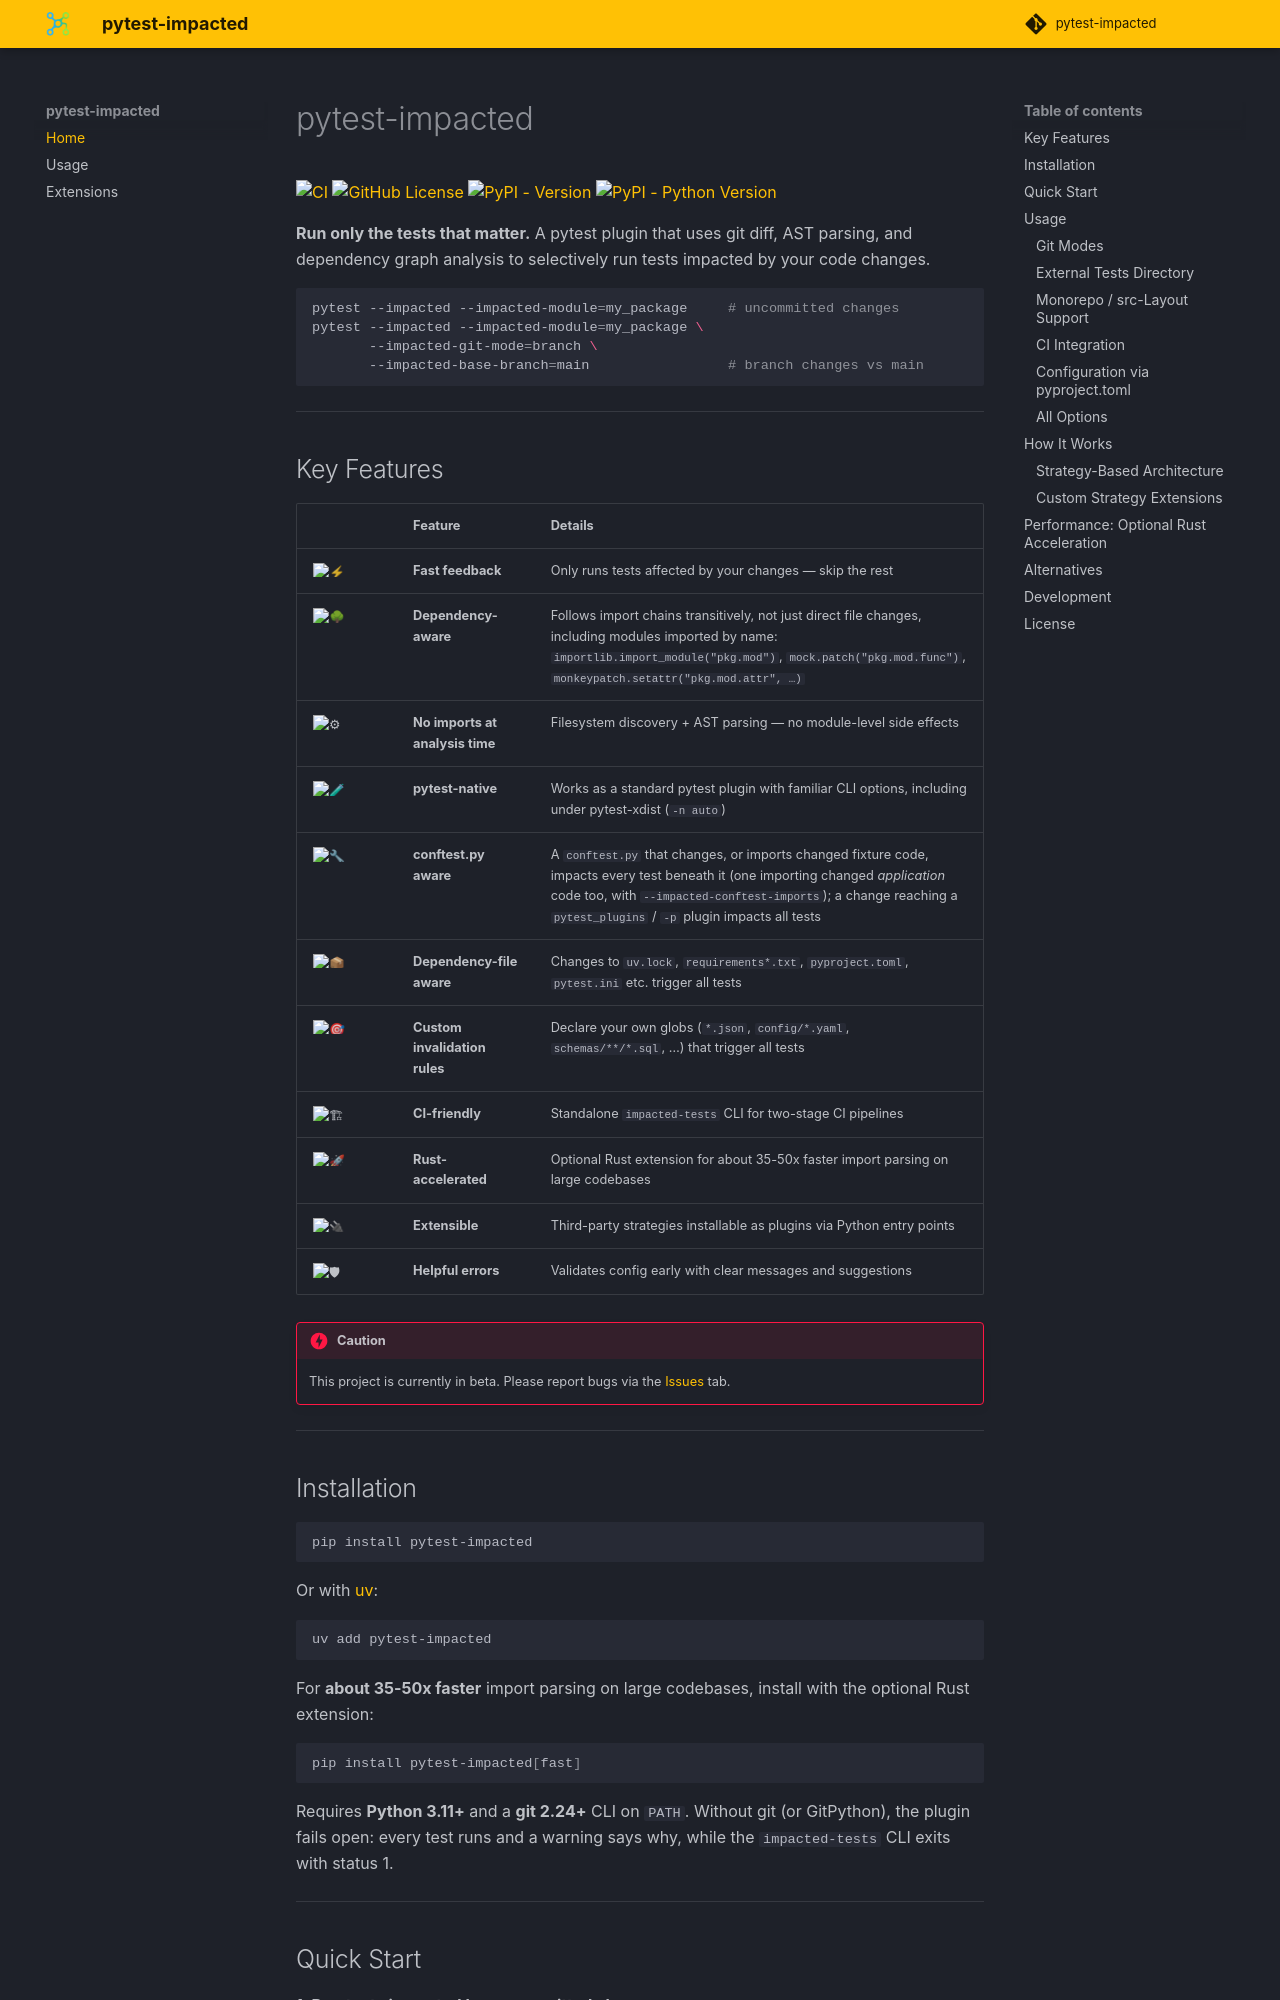

repository: promptromp/pytest-impacted · page: index.html · generator: mkdocs

# pytest-impacted

[![CI](https://github.com/promptromp/pytest-impacted/actions/workflows/ci.yml/badge.svg)](https://github.com/promptromp/pytest-impacted/actions/workflows/ci.yml)
[![GitHub License](https://img.shields.io/github/license/promptromp/pytest-impacted)](https://github.com/promptromp/pytest-impacted/blob/main/LICENSE)
[![PyPI - Version](https://img.shields.io/pypi/v/pytest-impacted)](https://pypi.org/project/pytest-impacted/)
[![PyPI - Python Version](https://img.shields.io/pypi/pyversions/pytest-impacted)](https://pypi.org/project/pytest-impacted/)

**Run only the tests that matter.** A pytest plugin that uses git diff, AST parsing, and dependency graph analysis to selectively run tests impacted by your code changes.

```bash
pytest --impacted --impacted-module=my_package     # uncommitted changes
pytest --impacted --impacted-module=my_package \
       --impacted-git-mode=branch \
       --impacted-base-branch=main                 # branch changes vs main
```

---

## Key Features

| | Feature | Details |
|---|---|---|
| :zap: | **Fast feedback** | Only runs tests affected by your changes — skip the rest |
| :deciduous_tree: | **Dependency-aware** | Follows import chains transitively, not just direct file changes, including modules imported by name: `importlib.import_module("pkg.mod")`, `mock.patch("pkg.mod.func")`, `monkeypatch.setattr("pkg.mod.attr", …)` |
| :gear: | **No imports at analysis time** | Filesystem discovery + AST parsing — no module-level side effects |
| :test_tube: | **pytest-native** | Works as a standard pytest plugin with familiar CLI options, including under pytest-xdist (`-n auto`) |
| :wrench: | **conftest.py aware** | A `conftest.py` that changes, or imports changed fixture code, impacts every test beneath it (one importing changed *application* code too, with `--impacted-conftest-imports`); a change reaching a `pytest_plugins` / `-p` plugin impacts all tests |
| :package: | **Dependency-file aware** | Changes to `uv.lock`, `requirements*.txt`, `pyproject.toml`, `pytest.ini` etc. trigger all tests |
| :dart: | **Custom invalidation rules** | Declare your own globs (`*.json`, `config/*.yaml`, `schemas/**/*.sql`, …) that trigger all tests |
| :building_construction: | **CI-friendly** | Standalone `impacted-tests` CLI for two-stage CI pipelines |
| :rocket: | **Rust-accelerated** | Optional Rust extension for about 35-50x faster import parsing on large codebases |
| :electric_plug: | **Extensible** | Third-party strategies installable as plugins via Python entry points |
| :shield: | **Helpful errors** | Validates config early with clear messages and suggestions |

> [!CAUTION]
> This project is currently in beta. Please report bugs via the [Issues](https://github.com/promptromp/pytest-impacted/issues) tab.

---

## Installation

```bash
pip install pytest-impacted
```

Or with [uv](https://docs.astral.sh/uv/):

```bash
uv add pytest-impacted
```

For **about 35-50x faster** import parsing on large codebases, install with the optional Rust extension:

```bash
pip install pytest-impacted[fast]
```

Requires **Python 3.11+** and a **git 2.24+** CLI on `PATH`. Without git (or GitPython), the plugin fails open: every test runs and a warning says why, while the `impacted-tests` CLI exits with status 1.

---
